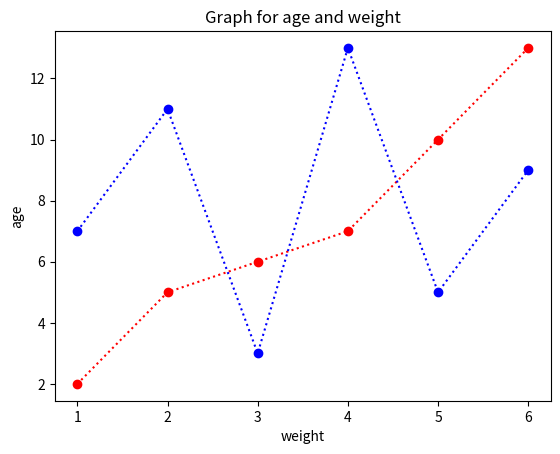

Reproduce this figure in Python.
# -*- coding: utf-8 -*-
"""
Spyder Editor

This is a temporary script file.
"""

import matplotlib.pyplot as plt
x=[1,2,3,4,5,6]
y=[2,5,6,7,10,13]
z=[7,11,3,13,5,9]
plt.plot(x,y,'o:r')
plt.plot(x,z,'o:b')

#labels and titles
plt.xlabel("weight")
plt.ylabel("age")
plt.title("Graph for age and weight")

